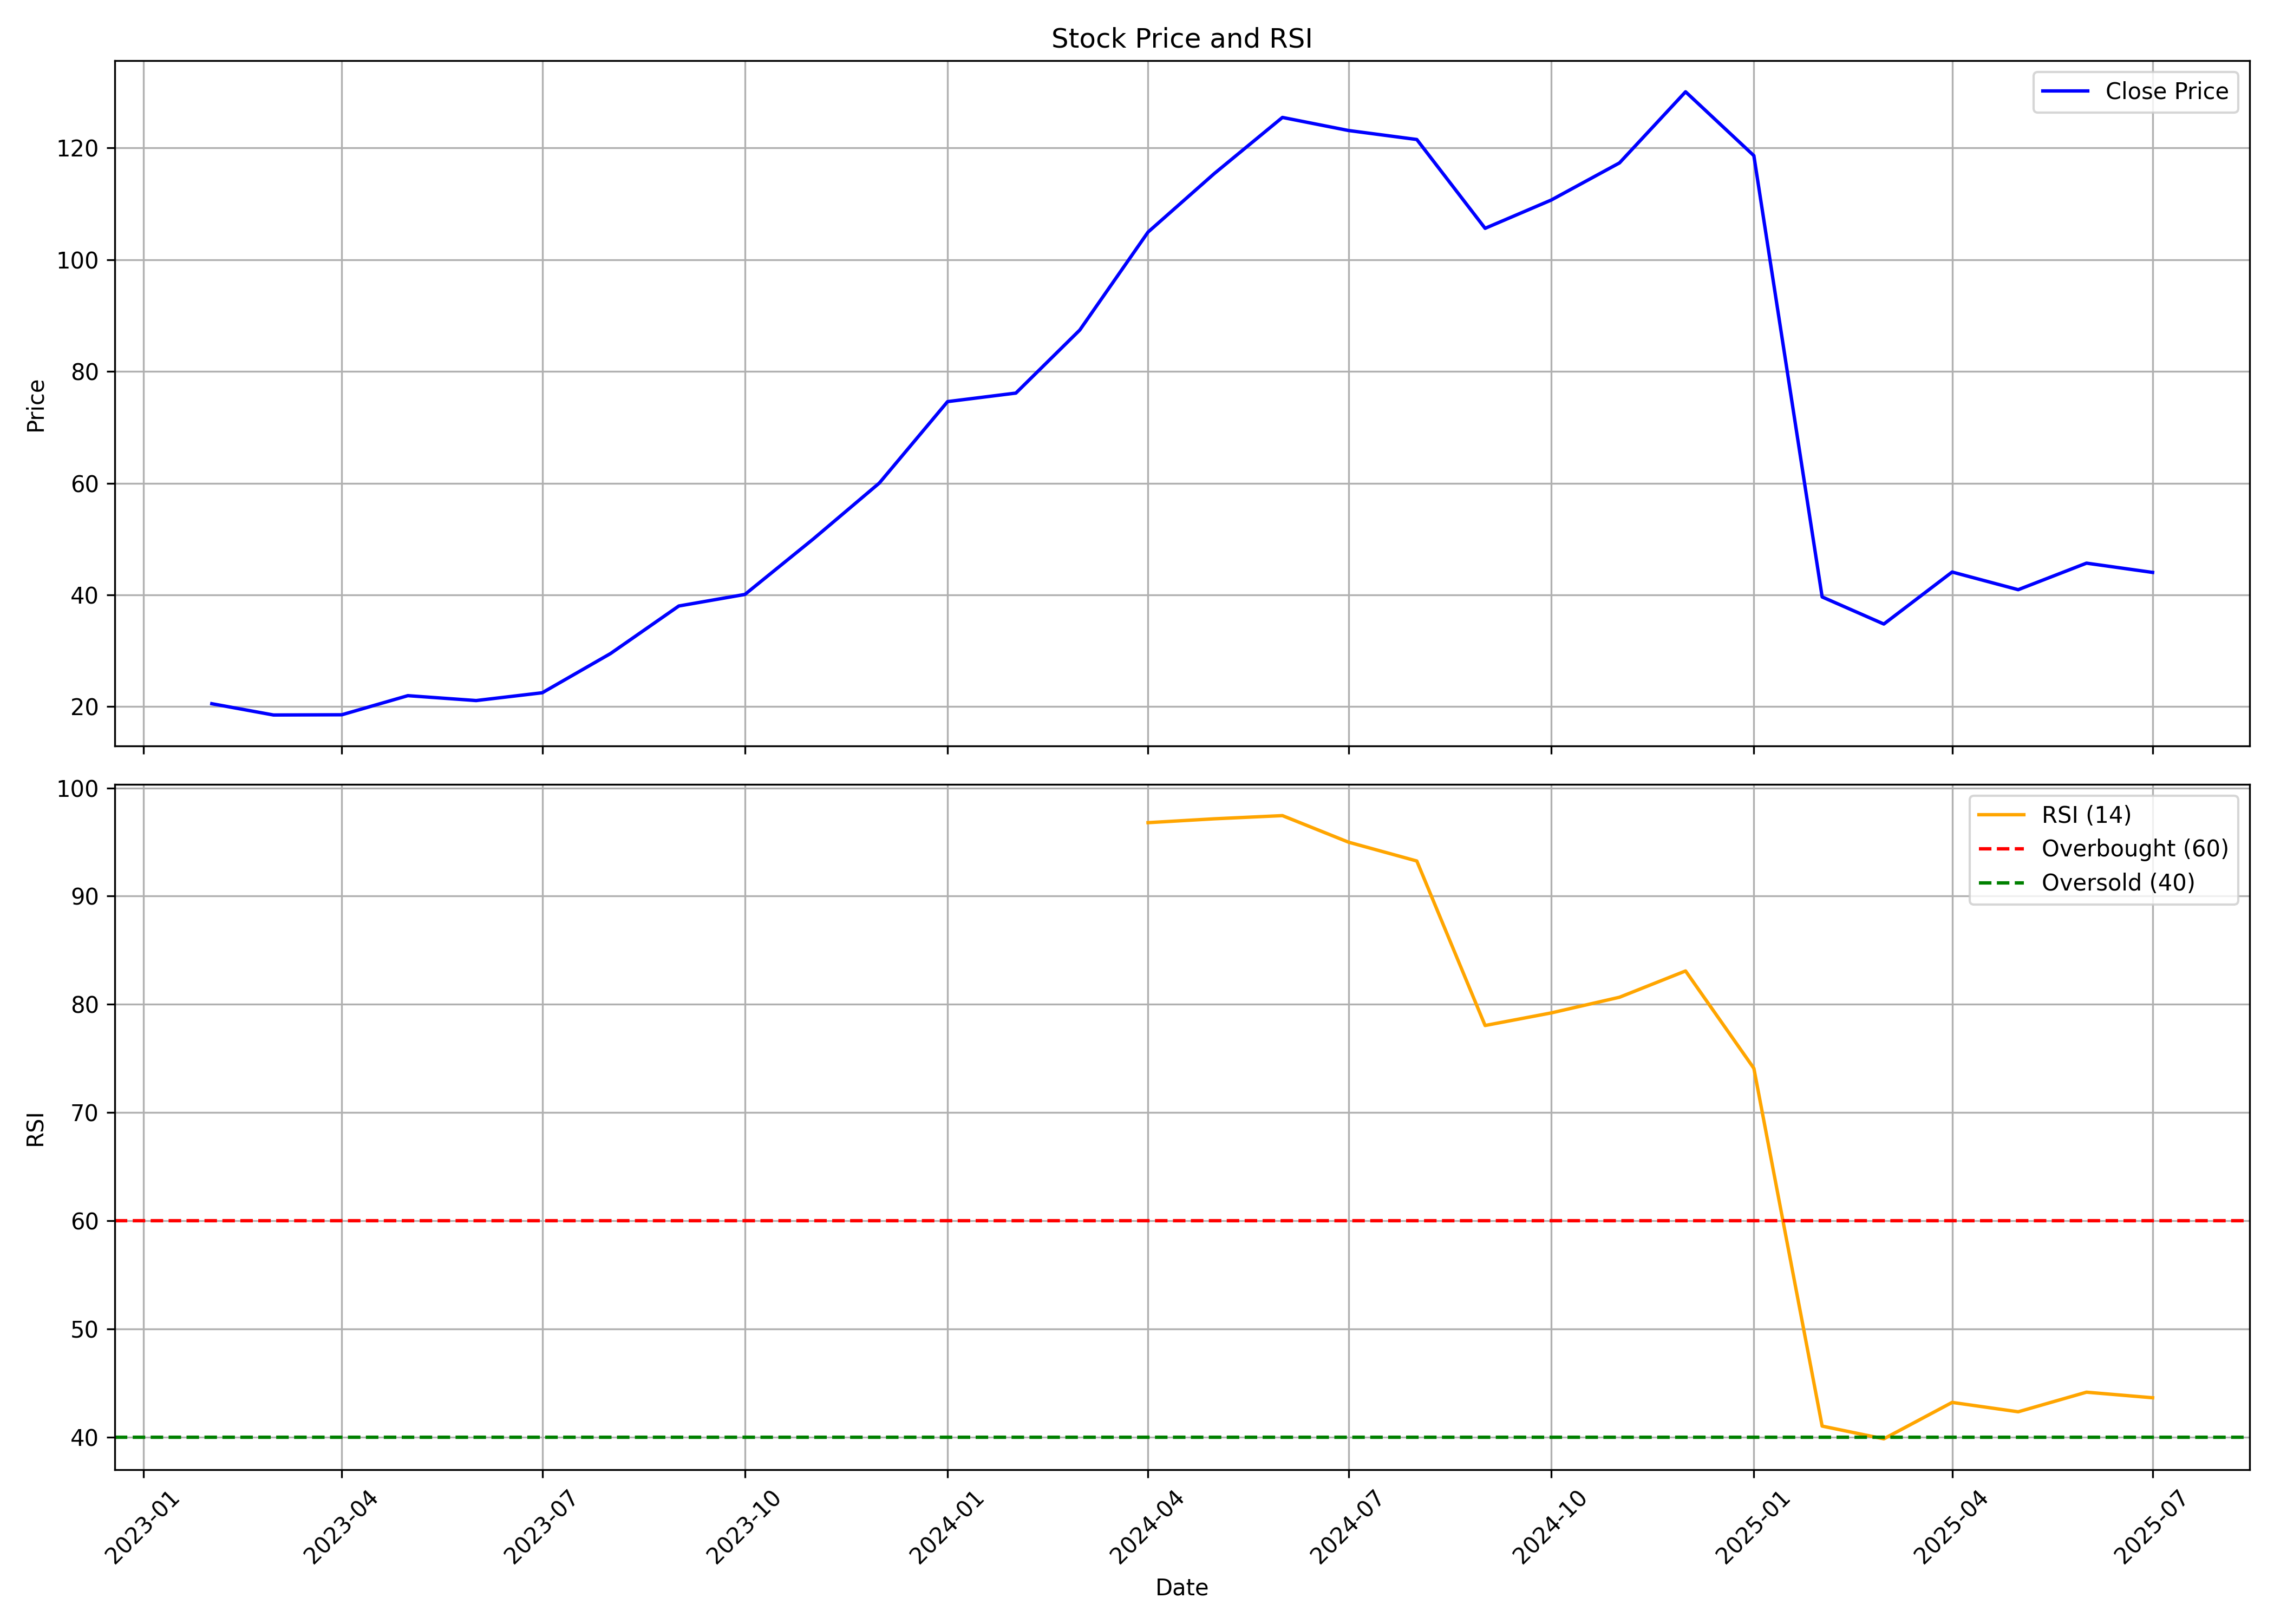

The file beside this chart, header and first rows:
, date, symbol, open, high, low, close, volume, rsi
0, 2023-02-01, SBGLP, 22.9, 23, 20.1, 20.53, 1143070, 
1, 2023-03-01, SBGLP, 20.96, 21.19, 16.49, 18.51, 2216390, 
2, 2023-04-01, SBGLP, 18.37, 20.05, 17.12, 18.55, 1637870, 
3, 2023-05-01, SBGLP, 18.55, 22.9, 18.55, 21.97, 9454310, 
4, 2023-06-01, SBGLP, 22.15, 23.5, 19.67, 21.09, 6959560, 
5, 2023-07-01, SBGLP, 22.0, 22.8, 20.0, 22.49, 6929360, 
6, 2023-08-01, SBGLP, 22.78, 30.44, 22.16, 29.51, 13527010, 
7, 2023-09-01, SBGLP, 29.74, 39.2, 29.24, 38.02, 14406900, 
8, 2023-10-01, SBGLP, 38.02, 41.5, 31.11, 40.09, 9675790, 
9, 2023-11-01, SBGLP, 40.89, 52.5, 39.73, 50.01, 17757150, 
10, 2023-12-01, SBGLP, 50.01, 60.99, 49.6, 60.02, 16826060, 
11, 2024-01-01, SBGLP, 60.58, 75.5, 57.5, 74.61, 27821040, 
12, 2024-02-01, SBGLP, 75.97, 83.0, 71.0, 76.13, 26431050, 
13, 2024-03-01, SBGLP, 76.52, 90.62, 71.51, 87.41, 22131050, 
14, 2024-04-01, SBGLP, 89.9, 117.5, 88.5, 104.9, 32493272, 96.79
15, 2024-05-01, SBGLP, 104.9, 134.0, 103.0, 115.4, 14858690, 97.15
16, 2024-06-01, SBGLP, 125.0, 137.7, 97.0, 125.5, 12673306, 97.44
17, 2024-07-01, SBGLP, 125.5, 131.0, 114.7, 123.1, 10680572, 94.99
18, 2024-08-01, SBGLP, 124.1, 133.0, 112.2, 121.5, 11023173, 93.25
19, 2024-09-01, SBGLP, 121.2, 124.0, 102, 105.6, 4866799, 78.04
20, 2024-10-01, SBGLP, 106, 142.4, 105.7, 110.7, 25335860, 79.21
21, 2024-11-01, SBGLP, 111.5, 123.5, 103.9, 117.3, 7997769, 80.66
22, 2024-12-01, SBGLP, 117.9, 139.0, 113.3, 130.1, 11198106, 83.09
23, 2025-01-01, SBGLP, 130.0, 139.9, 110.6, 118.6, 10808632, 74.09
24, 2025-02-01, SBGLP, 119.3, 120.2, 39.64, 39.64, 8145673, 41.02
25, 2025-03-01, SBGLP, 37.65, 37.65, 24.95, 34.79, 7229730, 39.85
26, 2025-04-01, SBGLP, 35.48, 45.57, 34.09, 44.1, 2022306, 43.21
27, 2025-05-01, SBGLP, 43.21, 46.73, 37.48, 40.94, 824844, 42.35
28, 2025-06-01, SBGLP, 41.5, 48.73, 38.0, 45.69, 426560, 44.16
29, 2025-07-01, SBGLP, 44.9, 46.39, 41.1, 44.03, 465687, 43.64
